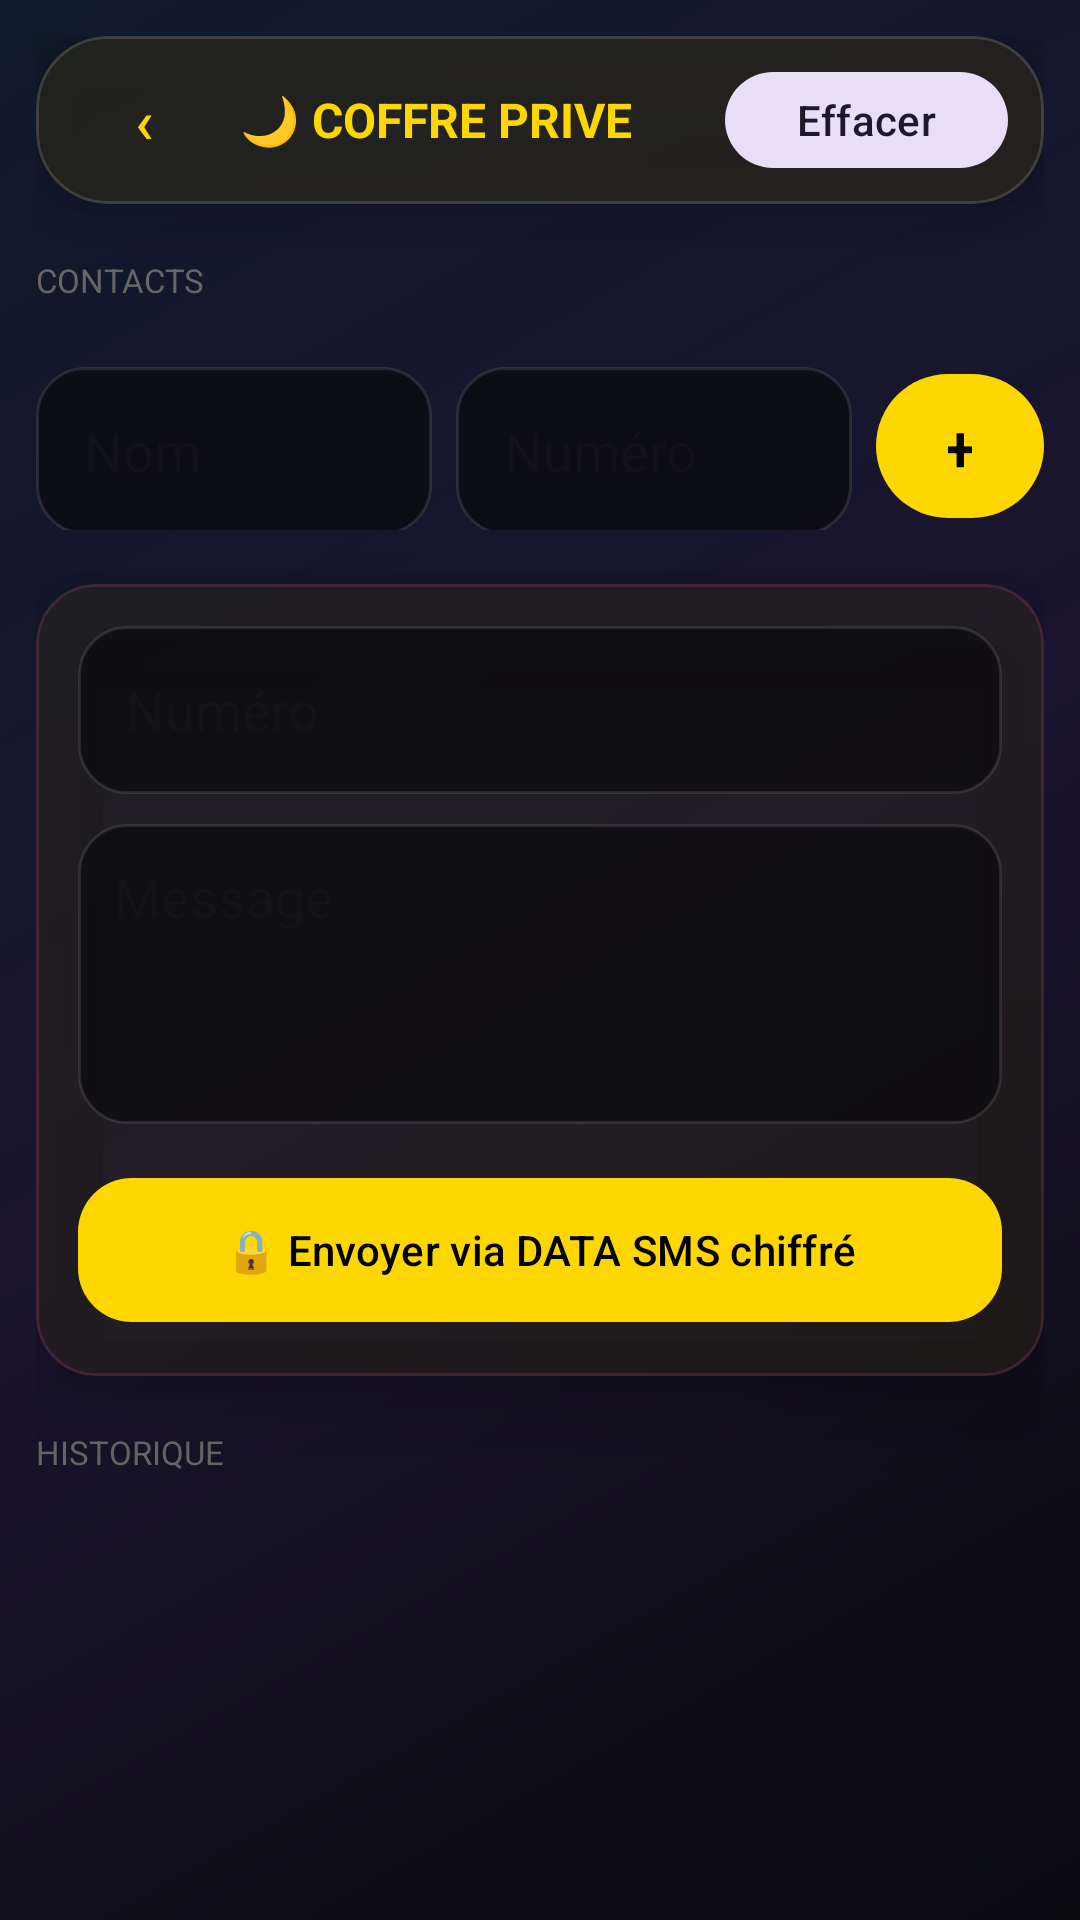

This screen was rendered from an Android layout file. Write that file and the resources it references.
<!-- AndroidManifest.xml: application theme Theme.Diary2 -->
<!-- res/layout/activity_vault.xml -->
<?xml version="1.0" encoding="utf-8"?>
<FrameLayout xmlns:android="http://schemas.android.com/apk/res/android" xmlns:app="http://schemas.android.com/apk/res-auto"
    android:layout_width="match_parent" android:layout_height="match_parent" android:background="@drawable/bg_aurora_blur">
    <LinearLayout android:layout_width="match_parent" android:layout_height="match_parent" android:orientation="vertical" android:padding="12dp">
        <com.google.android.material.card.MaterialCardView android:layout_width="match_parent" android:layout_height="wrap_content"
            app:cardCornerRadius="24dp" app:cardBackgroundColor="#B315151F" app:strokeWidth="1dp" app:strokeColor="#22FFFFFF" app:cardElevation="14dp">
            <LinearLayout android:layout_width="match_parent" android:layout_height="56dp" android:orientation="horizontal" android:gravity="center_vertical" android:paddingHorizontal="12dp">
                <com.google.android.material.button.MaterialButton android:id="@+id/btnBack" android:layout_width="48dp" android:layout_height="48dp"
                    android:text="‹" android:textSize="20sp" style="@style/Widget.Material3.Button.IconButton" android:insetTop="0dp" android:insetBottom="0dp"/>
                <TextView android:layout_width="0dp" android:layout_weight="1" android:layout_height="wrap_content"
                    android:text="🌙 COFFRE PRIVE" android:textColor="#FFD700" android:textStyle="bold" android:textSize="16sp" android:layout_marginStart="8dp"/>
                <com.google.android.material.button.MaterialButton android:id="@+id/btnEffacer"
                    android:layout_width="wrap_content" android:layout_height="40dp" android:text="Effacer" style="@style/Widget.Material3.Button.TonalButton"/>
            </LinearLayout>
        </com.google.android.material.card.MaterialCardView>
        <TextView android:text="CONTACTS" android:textColor="#666" android:textSize="11sp" android:layout_marginTop="18dp" android:layout_width="wrap_content" android:layout_height="wrap_content"/>
        <LinearLayout android:id="@+id/contactsContainer" android:layout_width="match_parent" android:layout_height="wrap_content" android:orientation="vertical" android:layout_marginTop="8dp"/>
        <LinearLayout android:layout_width="match_parent" android:layout_height="wrap_content" android:orientation="horizontal" android:layout_marginTop="12dp">
            <EditText android:id="@+id/etContactName" android:layout_width="0dp" android:layout_weight="1" android:layout_height="56dp"
                android:hint="Nom" android:background="@drawable/bg_glass_input" android:textColor="#FFF" android:paddingHorizontal="16dp"/>
            <EditText android:id="@+id/etContactNumber" android:layout_width="0dp" android:layout_weight="1" android:layout_height="56dp"
                android:hint="Numéro" android:background="@drawable/bg_glass_input" android:textColor="#FFF" android:paddingHorizontal="16dp" android:layout_marginStart="8dp" android:inputType="phone"/>
            <com.google.android.material.button.MaterialButton android:id="@+id/btnAddContact" android:layout_width="56dp" android:layout_height="56dp"
                android:text="+" android:textSize="22sp" style="@style/Widget.Material3.Button" android:layout_marginStart="8dp" app:cornerRadius="28dp"/>
        </LinearLayout>
        <com.google.android.material.card.MaterialCardView android:layout_width="match_parent" android:layout_height="wrap_content"
            app:cardCornerRadius="20dp" app:cardBackgroundColor="#9915151F" app:strokeColor="#22FF69B4" app:strokeWidth="1dp" app:cardElevation="16dp" android:layout_marginTop="18dp">
            <LinearLayout android:layout_width="match_parent" android:layout_height="wrap_content" android:orientation="vertical" android:padding="14dp">
                <EditText android:id="@+id/etDestNumber" android:layout_width="match_parent" android:layout_height="56dp"
                    android:hint="Numéro" android:textColor="#FFF" android:background="@drawable/bg_glass_input" android:paddingHorizontal="16dp"/>
                <EditText android:id="@+id/etMessage" android:layout_width="match_parent" android:layout_height="100dp"
                    android:hint="Message" android:textColor="#FFF" android:background="@drawable/bg_glass_input" android:padding="12dp" android:gravity="top" android:layout_marginTop="10dp"/>
                <com.google.android.material.button.MaterialButton android:id="@+id/btnSendEncrypted"
                    android:layout_width="match_parent" android:layout_height="56dp" android:text="🔒 Envoyer via DATA SMS chiffré"
                    android:layout_marginTop="14dp" style="@style/Widget.Material3.Button" app:cornerRadius="18dp"/>
            </LinearLayout>
        </com.google.android.material.card.MaterialCardView>
        <TextView android:text="HISTORIQUE" android:textColor="#666" android:textSize="11sp" android:layout_marginTop="18dp" android:layout_width="wrap_content" android:layout_height="wrap_content"/>
        <LinearLayout android:id="@+id/historyContainer" android:layout_width="match_parent" android:layout_height="wrap_content" android:orientation="vertical" android:layout_marginTop="8dp"/>
    </LinearLayout>
</FrameLayout>
<!-- resources referenced by this layout -->
<resources>
  <!-- drawable bg_aurora_blur (drawable) -->
  <?xml version="1.0" encoding="utf-8"?>
  <shape xmlns:android="http://schemas.android.com/apk/res/android">
      <gradient android:angle="135" android:type="linear"
          android:startColor="#0A0A0F" android:centerColor="#1A142E" android:endColor="#0F1A2A"/>
  </shape>
  <!-- drawable bg_glass_input (drawable) -->
  <?xml version="1.0" encoding="utf-8"?>
  <shape xmlns:android="http://schemas.android.com/apk/res/android">
      <solid android:color="#B80A0A0F"/>
      <corners android:radius="16dp"/>
      <stroke android:width="1dp" android:color="#1AFFFFFF"/>
  </shape>
  <style name="Theme.Diary2" parent="Theme.Material3.DayNight.NoActionBar">
          <item name="colorPrimary">#FFD700</item>
          <item name="colorOnPrimary">#000000</item>
          <item name="colorPrimaryContainer">#2A2A3A</item>
          <item name="colorSecondary">#9C27B0</item>
          <item name="colorTertiary">#FF69B4</item>
          <item name="android:colorBackground">#0A0A0F</item>
          <item name="colorSurface">#15151F</item>
          <item name="colorOnSurface">#FFFFFF</item>
          <item name="android:statusBarColor">@android:color/transparent</item>
          <item name="android:navigationBarColor">#0A0A0F</item>
      </style>
</resources>
